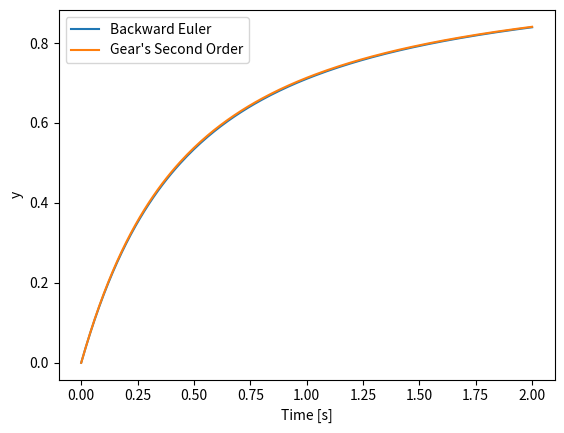

Source code (Python):
import numpy as np
import matplotlib.pyplot as plt

def f(y):
    return y**3 - 3*y + 2  # 例: 非線形関数 f(y) = y^3 - 3y + 2

def df(y):
    return 3*y**2 - 3  # f(y) の導関数

def backward_euler_step(y_n, dt):
    NR_iter_max = 10
    NR_conv     = 1e-10

    # ニュートン法の初期値として、前ステップの値を使用
    y_next = y_n
    
    # ニュートン法の反復
    for iteration in range(NR_iter_max):
        F = y_next - y_n - dt * f(y_next)
        dF = 1 - dt * df(y_next)
        
        y_next_new = y_next - F / dF
        
        # 収束判定
        if abs(y_next_new - y_next) < NR_conv:
            print(f"反復回数 = {iteration + 1}")
            y_next = y_next_new
            break
        
        y_next = y_next_new
    return y_next

def gear_second_order_step(y_n, y_nminus1, dt):
    NR_iter_max = 10
    NR_conv     = 1e-10

    # ニュートン法の初期値として、前ステップの値を使用
    y_next = y_n
    
    # ニュートン法の反復
    for iteration in range(NR_iter_max):
        F = y_next - (4/3)*y_n + (1/3)*y_nminus1 - (2/3)*dt*f(y_next)
        dF = 1 - (2/3)*dt*df(y_next)
        
        y_next_new = y_next - F / dF
        
        # 収束判定
        if abs(y_next_new - y_next) < NR_conv:
            print(f"反復回数 = {iteration + 1}")
            y_next = y_next_new
            break
        
        y_next = y_next_new
    
    return y_next

# 初期条件とパラメータ設定
y0 = 0.0  # 初期値
t0 = 0.0  # 開始時間
T = 2.0   # 終了時間
dt = 0.01  # 時間刻み

# 時間ステップを進める
times = np.arange(t0, T + dt, dt)
ys_backward_euler = np.zeros(len(times))
ys_gear = np.zeros(len(times))
ys_backward_euler[0] = y0
ys_gear[0] = y0

# 1ステップ目は後退オイラー法で計算
ys_gear[1] = backward_euler_step(ys_gear[0], dt)

for i in range(1, len(times)):
    ys_backward_euler[i] = backward_euler_step(ys_backward_euler[i-1], dt)
    if i > 1:
        ys_gear[i] = gear_second_order_step(ys_gear[i-1], ys_gear[i-2], dt)

# 結果のプロット
plt.figure()
plt.plot(times, ys_backward_euler, label='Backward Euler')
plt.plot(times, ys_gear, label="Gear's Second Order")
plt.xlabel('Time [s]')
plt.ylabel('y')
plt.legend()
plt.show()

